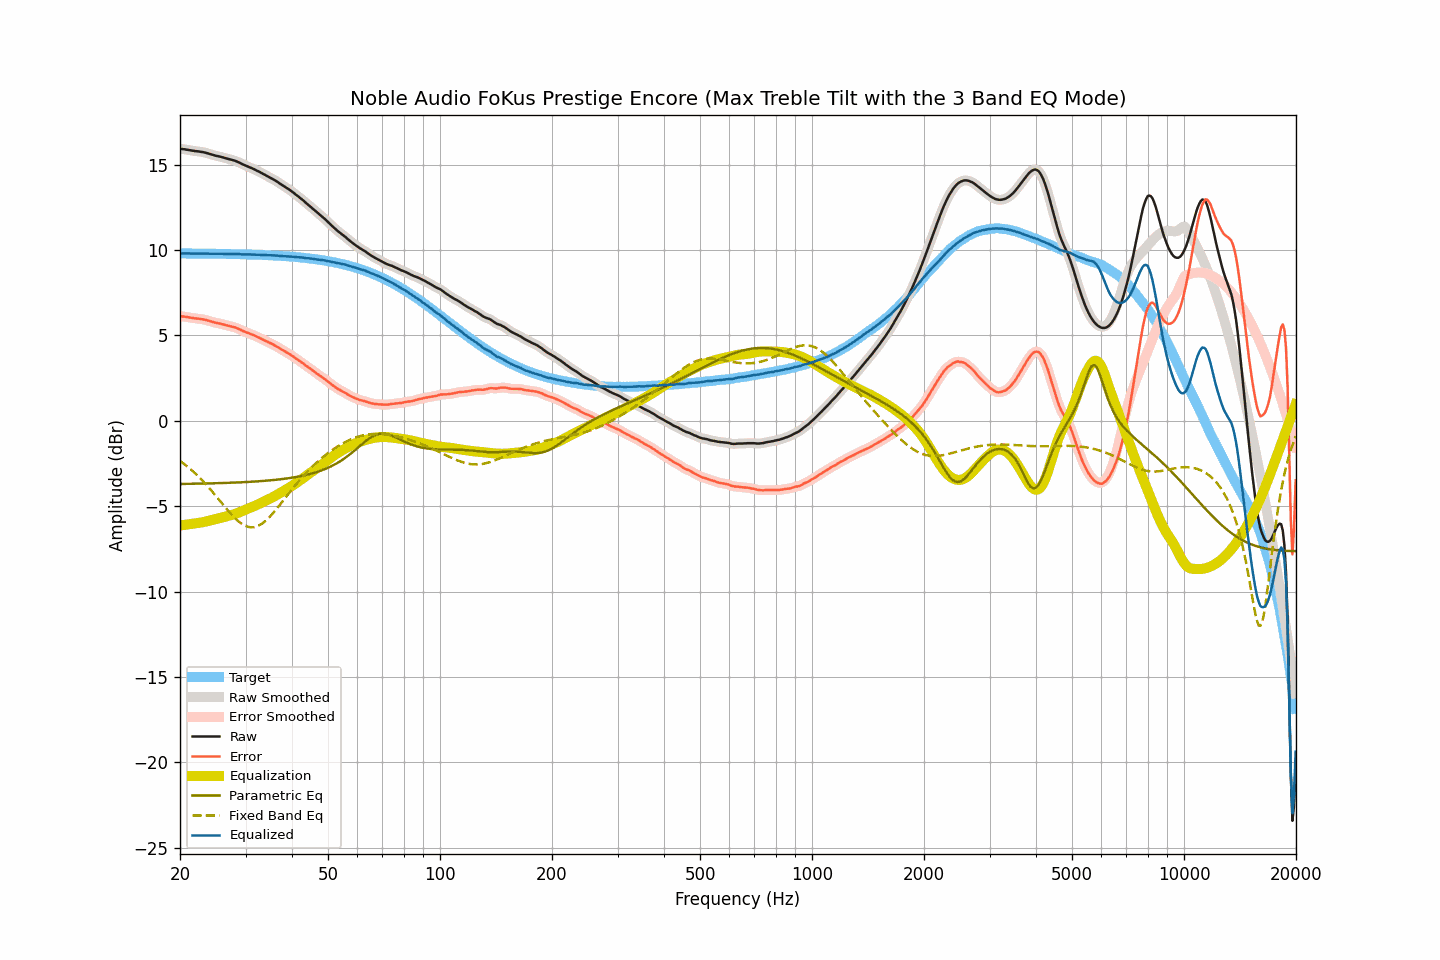

The table this chart was drawn from, first rows:
frequency, raw, smoothed, error, error_smoothed, equalization, parametric_eq, fixed_band_eq, equalized_raw, equalized_smoothed, target
20.00, 15.93, 15.93, 6.13, 6.13, -6.13, -3.70, -2.35, 9.80, 9.80, 9.80
20.20, 15.92, 15.92, 6.12, 6.12, -6.12, -3.70, -2.42, 9.80, 9.80, 9.80
20.40, 15.91, 15.91, 6.11, 6.11, -6.10, -3.70, -2.49, 9.80, 9.80, 9.80
20.61, 15.90, 15.90, 6.10, 6.10, -6.09, -3.70, -2.56, 9.81, 9.80, 9.80
20.81, 15.88, 15.88, 6.08, 6.08, -6.08, -3.69, -2.63, 9.80, 9.80, 9.80
21.02, 15.87, 15.86, 6.07, 6.07, -6.06, -3.69, -2.71, 9.80, 9.80, 9.80
21.23, 15.85, 15.85, 6.05, 6.05, -6.05, -3.69, -2.79, 9.80, 9.80, 9.80
21.44, 15.83, 15.83, 6.03, 6.03, -6.04, -3.69, -2.87, 9.79, 9.79, 9.80
21.66, 15.82, 15.81, 6.02, 6.02, -6.02, -3.69, -2.95, 9.80, 9.79, 9.80
21.87, 15.80, 15.80, 6.00, 6.00, -6.01, -3.69, -3.04, 9.79, 9.79, 9.80
22.09, 15.79, 15.79, 5.99, 5.99, -6.00, -3.68, -3.13, 9.79, 9.79, 9.79
22.31, 15.78, 15.78, 5.98, 5.98, -5.98, -3.68, -3.22, 9.79, 9.79, 9.79
22.54, 15.77, 15.77, 5.98, 5.97, -5.97, -3.68, -3.31, 9.80, 9.79, 9.79
22.76, 15.75, 15.75, 5.96, 5.96, -5.96, -3.68, -3.41, 9.79, 9.79, 9.79
22.99, 15.74, 15.74, 5.95, 5.95, -5.94, -3.68, -3.51, 9.80, 9.79, 9.79
23.22, 15.72, 15.72, 5.93, 5.93, -5.92, -3.67, -3.61, 9.79, 9.79, 9.79
23.45, 15.70, 15.70, 5.91, 5.91, -5.90, -3.67, -3.71, 9.80, 9.79, 9.79
23.69, 15.67, 15.67, 5.88, 5.88, -5.88, -3.67, -3.81, 9.79, 9.79, 9.79
23.92, 15.64, 15.64, 5.85, 5.85, -5.85, -3.67, -3.92, 9.79, 9.79, 9.79
24.16, 15.61, 15.61, 5.82, 5.82, -5.83, -3.66, -4.03, 9.78, 9.78, 9.79
24.40, 15.58, 15.58, 5.79, 5.79, -5.80, -3.66, -4.14, 9.78, 9.78, 9.78
24.65, 15.55, 15.55, 5.77, 5.77, -5.77, -3.66, -4.25, 9.77, 9.78, 9.78
24.89, 15.53, 15.53, 5.75, 5.75, -5.75, -3.66, -4.36, 9.78, 9.78, 9.78
25.14, 15.51, 15.51, 5.73, 5.73, -5.73, -3.65, -4.47, 9.78, 9.78, 9.78
25.39, 15.49, 15.49, 5.71, 5.71, -5.71, -3.65, -4.59, 9.78, 9.78, 9.78
25.65, 15.47, 15.47, 5.69, 5.69, -5.68, -3.65, -4.70, 9.78, 9.78, 9.78
25.91, 15.44, 15.44, 5.66, 5.67, -5.66, -3.65, -4.82, 9.78, 9.78, 9.78
26.16, 15.42, 15.41, 5.64, 5.64, -5.64, -3.64, -4.93, 9.78, 9.78, 9.77
26.43, 15.39, 15.39, 5.62, 5.62, -5.62, -3.64, -5.05, 9.77, 9.77, 9.77
26.69, 15.36, 15.36, 5.59, 5.59, -5.59, -3.64, -5.16, 9.76, 9.77, 9.77
26.96, 15.34, 15.34, 5.57, 5.57, -5.57, -3.63, -5.27, 9.77, 9.76, 9.77
27.23, 15.31, 15.31, 5.54, 5.54, -5.55, -3.63, -5.38, 9.76, 9.76, 9.77
27.50, 15.29, 15.29, 5.52, 5.52, -5.52, -3.63, -5.48, 9.77, 9.77, 9.77
27.77, 15.26, 15.26, 5.49, 5.50, -5.49, -3.62, -5.58, 9.76, 9.77, 9.76
28.05, 15.24, 15.23, 5.48, 5.47, -5.46, -3.62, -5.68, 9.77, 9.77, 9.76
28.33, 15.20, 15.20, 5.44, 5.44, -5.43, -3.61, -5.77, 9.77, 9.77, 9.76
28.62, 15.16, 15.16, 5.40, 5.40, -5.40, -3.61, -5.86, 9.76, 9.76, 9.76
28.90, 15.12, 15.11, 5.36, 5.36, -5.36, -3.61, -5.93, 9.76, 9.76, 9.75
29.19, 15.07, 15.07, 5.31, 5.31, -5.32, -3.60, -6.01, 9.75, 9.75, 9.75
29.48, 15.02, 15.02, 5.27, 5.27, -5.28, -3.60, -6.07, 9.74, 9.74, 9.75
29.78, 14.98, 14.98, 5.23, 5.23, -5.24, -3.59, -6.12, 9.74, 9.74, 9.75
30.08, 14.94, 14.94, 5.19, 5.19, -5.20, -3.59, -6.16, 9.74, 9.74, 9.75
30.38, 14.90, 14.90, 5.16, 5.16, -5.16, -3.58, -6.20, 9.74, 9.74, 9.74
30.68, 14.86, 14.86, 5.12, 5.12, -5.12, -3.58, -6.22, 9.74, 9.74, 9.74
30.99, 14.82, 14.82, 5.08, 5.08, -5.08, -3.57, -6.24, 9.74, 9.74, 9.74
31.30, 14.78, 14.78, 5.04, 5.04, -5.04, -3.57, -6.23, 9.74, 9.74, 9.73
31.61, 14.74, 14.73, 5.01, 5.00, -5.00, -3.56, -6.23, 9.74, 9.73, 9.73
31.93, 14.69, 14.69, 4.96, 4.96, -4.96, -3.55, -6.20, 9.73, 9.73, 9.73
32.24, 14.64, 14.64, 4.91, 4.92, -4.92, -3.55, -6.18, 9.72, 9.72, 9.72
32.57, 14.60, 14.59, 4.88, 4.87, -4.87, -3.54, -6.13, 9.72, 9.72, 9.72
32.89, 14.55, 14.55, 4.83, 4.83, -4.83, -3.53, -6.08, 9.72, 9.72, 9.72
33.22, 14.50, 14.50, 4.78, 4.79, -4.78, -3.53, -6.02, 9.71, 9.71, 9.71
33.55, 14.45, 14.45, 4.74, 4.74, -4.74, -3.52, -5.96, 9.71, 9.71, 9.71
33.89, 14.40, 14.40, 4.69, 4.69, -4.69, -3.51, -5.88, 9.70, 9.70, 9.70
34.23, 14.35, 14.35, 4.65, 4.65, -4.65, -3.50, -5.79, 9.70, 9.70, 9.70
34.57, 14.30, 14.30, 4.60, 4.60, -4.60, -3.50, -5.70, 9.69, 9.69, 9.70
34.92, 14.25, 14.25, 4.56, 4.56, -4.56, -3.49, -5.60, 9.69, 9.69, 9.69
35.27, 14.20, 14.20, 4.51, 4.51, -4.51, -3.48, -5.50, 9.69, 9.69, 9.69
35.62, 14.15, 14.14, 4.47, 4.46, -4.46, -3.47, -5.40, 9.69, 9.69, 9.68
35.97, 14.09, 14.09, 4.41, 4.41, -4.41, -3.46, -5.28, 9.68, 9.68, 9.68
... 635 more rows
